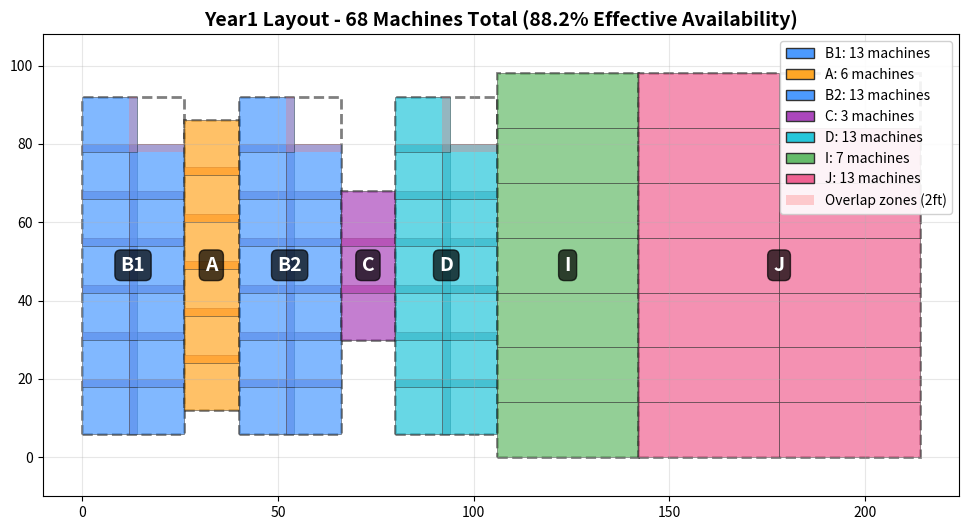

Source code (Python): (Note: this script raises an exception after producing the figure.)
"""
Year1 Part 1 - OPTIMIZED Compact Layout Generator

Machine counts for Year1 Part 1:
- B1: 12, A: 5, B2: 12, C: 3, D: 12, I: 6, J: 12
- Total: 62 machines

OPTIMIZED: Zero waste grids + compact 2D arrangement
"""

from pathlib import Path
import matplotlib.pyplot as plt
from matplotlib.patches import Rectangle
import csv

# Optimal grid configurations - COMPACT (vertical stacking)
# Year 1: 68 machines total (with 88.2% effective availability)
AREAS = {
    "B1": {"group": "ABCD", "count": 13, "rows": 7, "cols": 2, "eff_w":  26, "eff_h": 86},
    "A":  {"group": "ABCD", "count":  6, "rows": 6, "cols": 1, "eff_w":  14, "eff_h": 74},
    "B2": {"group": "ABCD", "count": 13, "rows": 7, "cols": 2, "eff_w":  26, "eff_h": 86},
    "C":  {"group": "ABCD", "count":  3, "rows": 3, "cols": 1, "eff_w":  14, "eff_h": 38},
    "D":  {"group": "ABCD", "count": 13, "rows": 7, "cols": 2, "eff_w":  26, "eff_h": 86},
    "I":  {"group": "HIJ",  "count":  7, "rows": 7, "cols": 1, "eff_w":  36, "eff_h": 98},
    "J":  {"group": "HIJ",  "count": 13, "rows": 7, "cols": 2, "eff_w":  72, "eff_h": 98},
}

PROCESS_ORDER = ["B1", "A", "B2", "C", "D", "I", "J"]
GAP = 0  # No gap between areas - blocks stick together

AREA_COLORS = {
    "B1": '#4c9aff',  # Blue
    "A":  '#ffa726',  # Orange
    "B2": '#4c9aff',  # Blue
    "C":  '#ab47bc',  # Purple
    "D":  '#26c6da',  # Cyan
    "I":  '#66bb6a',  # Green
    "J":  '#f06292',  # Pink
}

def pack_areas_left_to_right():
    """Pack all areas left to right in process order"""
    positions = {}
    x_offset = 0
    max_height = max([AREAS[p]["eff_h"] for p in PROCESS_ORDER])
    
    for process in PROCESS_ORDER:
        area = AREAS[process]
        y_offset = (max_height - area["eff_h"]) / 2
        positions[process] = {"x": x_offset, "y": y_offset}
        x_offset += area["eff_w"] + GAP
    
    total_width = x_offset - GAP
    total_height = max_height
    
    return total_width, total_height, positions

def draw_area(ax, x0, y0, area_data, process_name):
    """Draw area with blocks and overlaps"""
    rows = area_data["rows"]
    cols = area_data["cols"]
    count = area_data["count"]
    group = area_data["group"]
    
    if group == "ABCD":
        unit_w, unit_h, overlap = 14, 14, 2
    else:
        unit_w, unit_h, overlap = 36, 14, 0
    
    # Draw boundary
    boundary = Rectangle((x0, y0), area_data["eff_w"], area_data["eff_h"],
                         facecolor='none', edgecolor='black', linewidth=2,
                         linestyle='--', alpha=0.5)
    ax.add_patch(boundary)
    
    # Draw blocks
    block_idx = 0
    for r in range(rows):
        for c in range(cols):
            if block_idx >= count:
                break
            
            if overlap > 0:
                bx = x0 + c * (unit_w - overlap)
                by = y0 + r * (unit_h - overlap)
            else:
                bx = x0 + c * unit_w
                by = y0 + r * unit_h
            
            block = Rectangle((bx, by), unit_w, unit_h,
                            facecolor=AREA_COLORS[process_name],
                            edgecolor='#333', linewidth=0.5, alpha=0.7)
            ax.add_patch(block)
            
            # Overlap zones
            if overlap > 0:
                if c < cols - 1:
                    ov = Rectangle((bx + unit_w - overlap, by), overlap, unit_h,
                                 facecolor='#ff6b6b', alpha=0.3)
                    ax.add_patch(ov)
                if r < rows - 1:
                    ov = Rectangle((bx, by + unit_h - overlap), unit_w, overlap,
                                 facecolor='#ff6b6b', alpha=0.3)
                    ax.add_patch(ov)
            
            block_idx += 1
    
    # Label - only process name
    ax.text(x0 + area_data["eff_w"]/2, y0 + area_data["eff_h"]/2,
           f"{process_name}",
           ha='center', va='center', fontsize=14, fontweight='bold',
           color='white', bbox=dict(boxstyle='round', facecolor='black', alpha=0.7))

def generate_layout():
    """Generate optimized layout"""
    total_w, total_h, positions = pack_areas_left_to_right()
    
    actual_area = sum(AREAS[p]["eff_w"] * AREAS[p]["eff_h"] for p in PROCESS_ORDER)
    total_area = total_w * total_h
    efficiency = (actual_area / total_area) * 100
    
    print("Creating left-to-right layout...")
    print(f"Layout: {total_w:.0f} ft × {total_h:.0f} ft = {total_area:,.0f} ft²")
    
    fig, ax = plt.subplots(figsize=(20, 6))
    
    for process in PROCESS_ORDER:
        area = AREAS[process]
        pos = positions[process]
        draw_area(ax, pos["x"], pos["y"], area, process)
    
    # Draw arrows
    for i in range(len(PROCESS_ORDER) - 1):
        p1, p2 = PROCESS_ORDER[i], PROCESS_ORDER[i + 1]
        x1 = positions[p1]["x"] + AREAS[p1]["eff_w"]
        y1 = positions[p1]["y"] + AREAS[p1]["eff_h"] / 2
        x2 = positions[p2]["x"]
        y2 = positions[p2]["y"] + AREAS[p2]["eff_h"] / 2
        ax.annotate('', xy=(x2, y2), xytext=(x1, y1),
                   arrowprops=dict(arrowstyle='->', lw=2, color='red', alpha=0.6))
    
    ax.set_xlim(-10, total_w + 10)
    ax.set_ylim(-10, total_h + 10)
    ax.set_aspect('equal')
    ax.set_title(f'Year1 Layout - {sum([AREAS[p]["count"] for p in PROCESS_ORDER])} Machines Total (88.2% Effective Availability)',
                fontsize=14, fontweight='bold')
    ax.grid(True, alpha=0.3)
    
    # Add legend
    from matplotlib.patches import Patch
    legend_elements = [
        Patch(facecolor=AREA_COLORS['B1'], edgecolor='#333', label=f'B1: {AREAS["B1"]["count"]} machines'),
        Patch(facecolor=AREA_COLORS['A'], edgecolor='#333', label=f'A: {AREAS["A"]["count"]} machines'),
        Patch(facecolor=AREA_COLORS['B2'], edgecolor='#333', label=f'B2: {AREAS["B2"]["count"]} machines'),
        Patch(facecolor=AREA_COLORS['C'], edgecolor='#333', label=f'C: {AREAS["C"]["count"]} machines'),
        Patch(facecolor=AREA_COLORS['D'], edgecolor='#333', label=f'D: {AREAS["D"]["count"]} machines'),
        Patch(facecolor=AREA_COLORS['I'], edgecolor='#333', label=f'I: {AREAS["I"]["count"]} machines'),
        Patch(facecolor=AREA_COLORS['J'], edgecolor='#333', label=f'J: {AREAS["J"]["count"]} machines'),
        Patch(facecolor='#ff6b6b', alpha=0.3, label='Overlap zones (2ft)'),
    ]
    ax.legend(handles=legend_elements, loc='upper right', fontsize=10, framealpha=0.9)
    
    output_dir = Path(__file__).parent
    png_file = output_dir / "Optimized_Compact_Layout.png"
    csv_file = output_dir / "Optimized_Compact_Layout_Summary.csv"
    
    plt.tight_layout()
    plt.savefig(png_file, dpi=150, bbox_inches='tight')
    print(f"Saved: {png_file}")
    
    with open(csv_file, 'w', newline='', encoding='utf-8') as f:
        writer = csv.writer(f)
        writer.writerow(['Area', 'X_ft', 'Y_ft', 'Width_ft', 'Height_ft', 'Rows', 'Cols', 'Machines'])
        for process in PROCESS_ORDER:
            area = AREAS[process]
            pos = positions[process]
            writer.writerow([process, f"{pos['x']:.1f}", f"{pos['y']:.1f}",
                           area["eff_w"], area["eff_h"], area["rows"], area["cols"], area["count"]])
    
    print(f"Saved: {csv_file}")
    plt.close()

if __name__ == "__main__":
    generate_layout()
